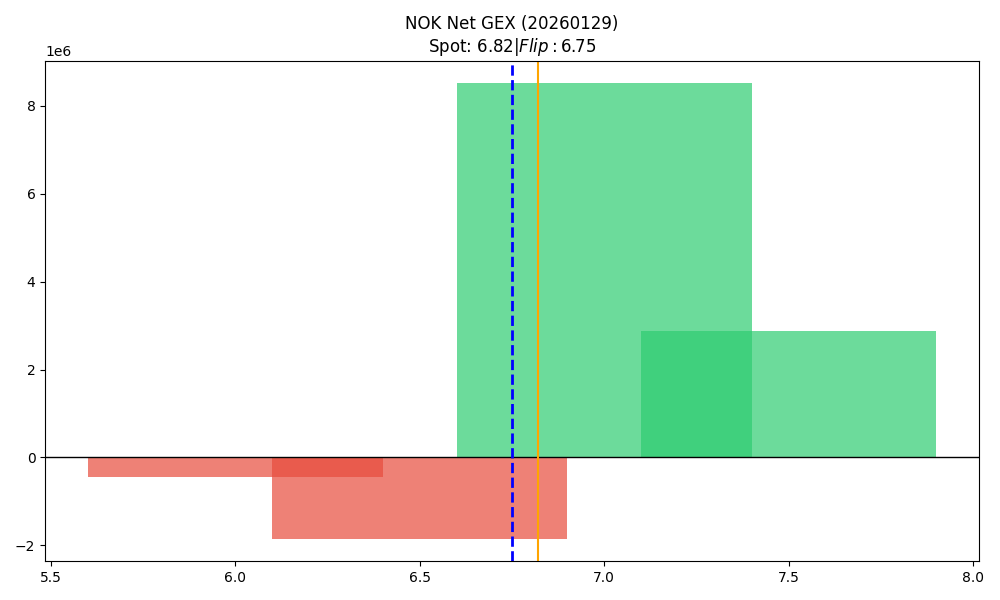

The table this chart was drawn from, first rows:
strike, call_gex, put_gex, call_dex, put_dex, net_greek_delta, net_gex
6.0, 527026, 966818, 2521338, -572377, 0.2647, -439792
6.5, 1157860, 3005215, 2167541, -1655500, 0.05301, -1847355
7.0, 9166439, 649857, 8675508, -697905, 0.4278, 8516582
7.5, 2880709, 4421, 1762787, -7750, 0.2626, 2876288
